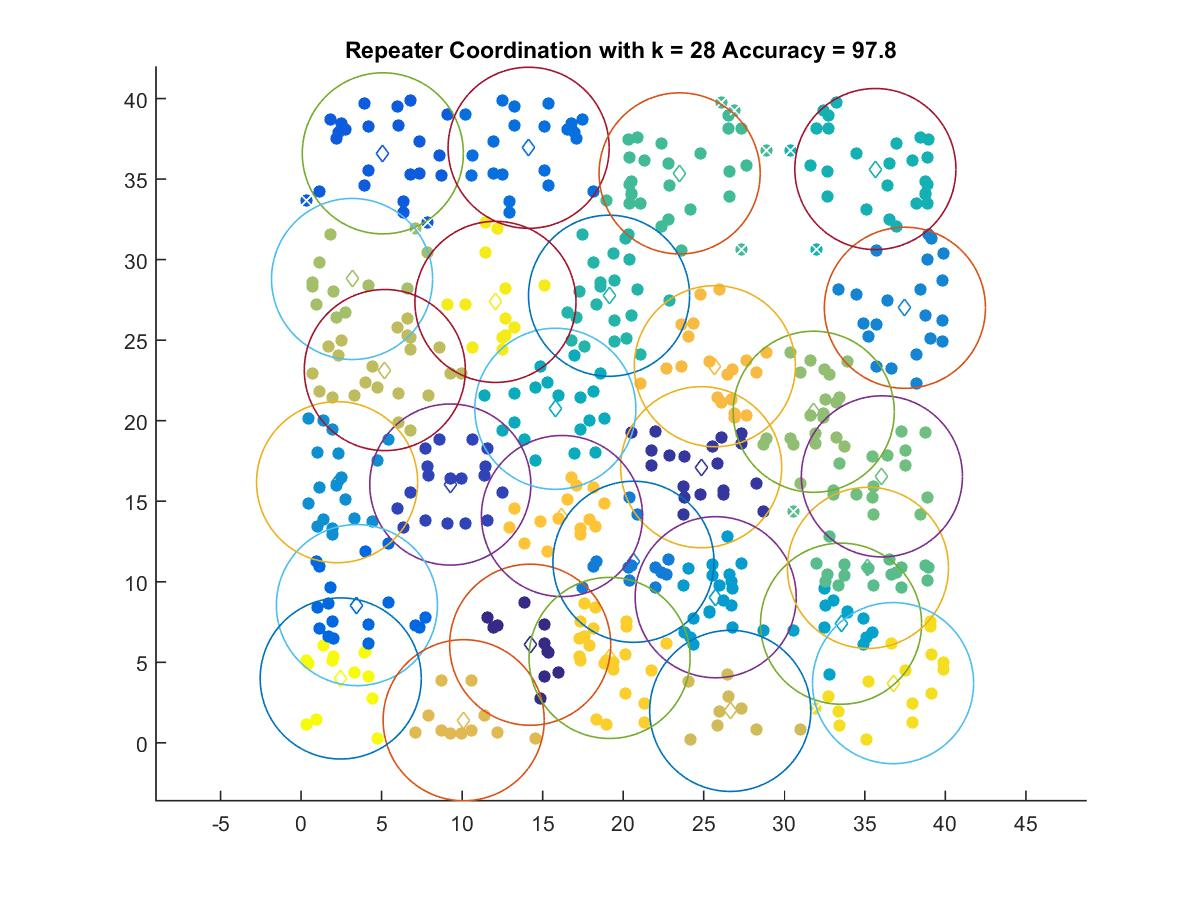

The file beside this chart, header and first rows:
14.224, 6.091
24.84, 17.11
9.266, 16.04
5.076, 36.6
3.469, 8.55
14.13, 36.94
20.64, 11.24
37.49, 27.01
2.238, 16.18
25.74, 9.039
33.52, 7.396
15.79, 20.74
35.65, 35.62
19.12, 27.76
23.5, 35.35
35.19, 10.86
36.06, 16.54
31.83, 20.55
3.166, 28.8
5.201, 23.14
26.64, 1.984
10.1, 1.404
25.69, 23.38
16.2, 14.08
19.15, 5.27
36.75, 3.706
12.07, 27.38
2.463, 3.997
